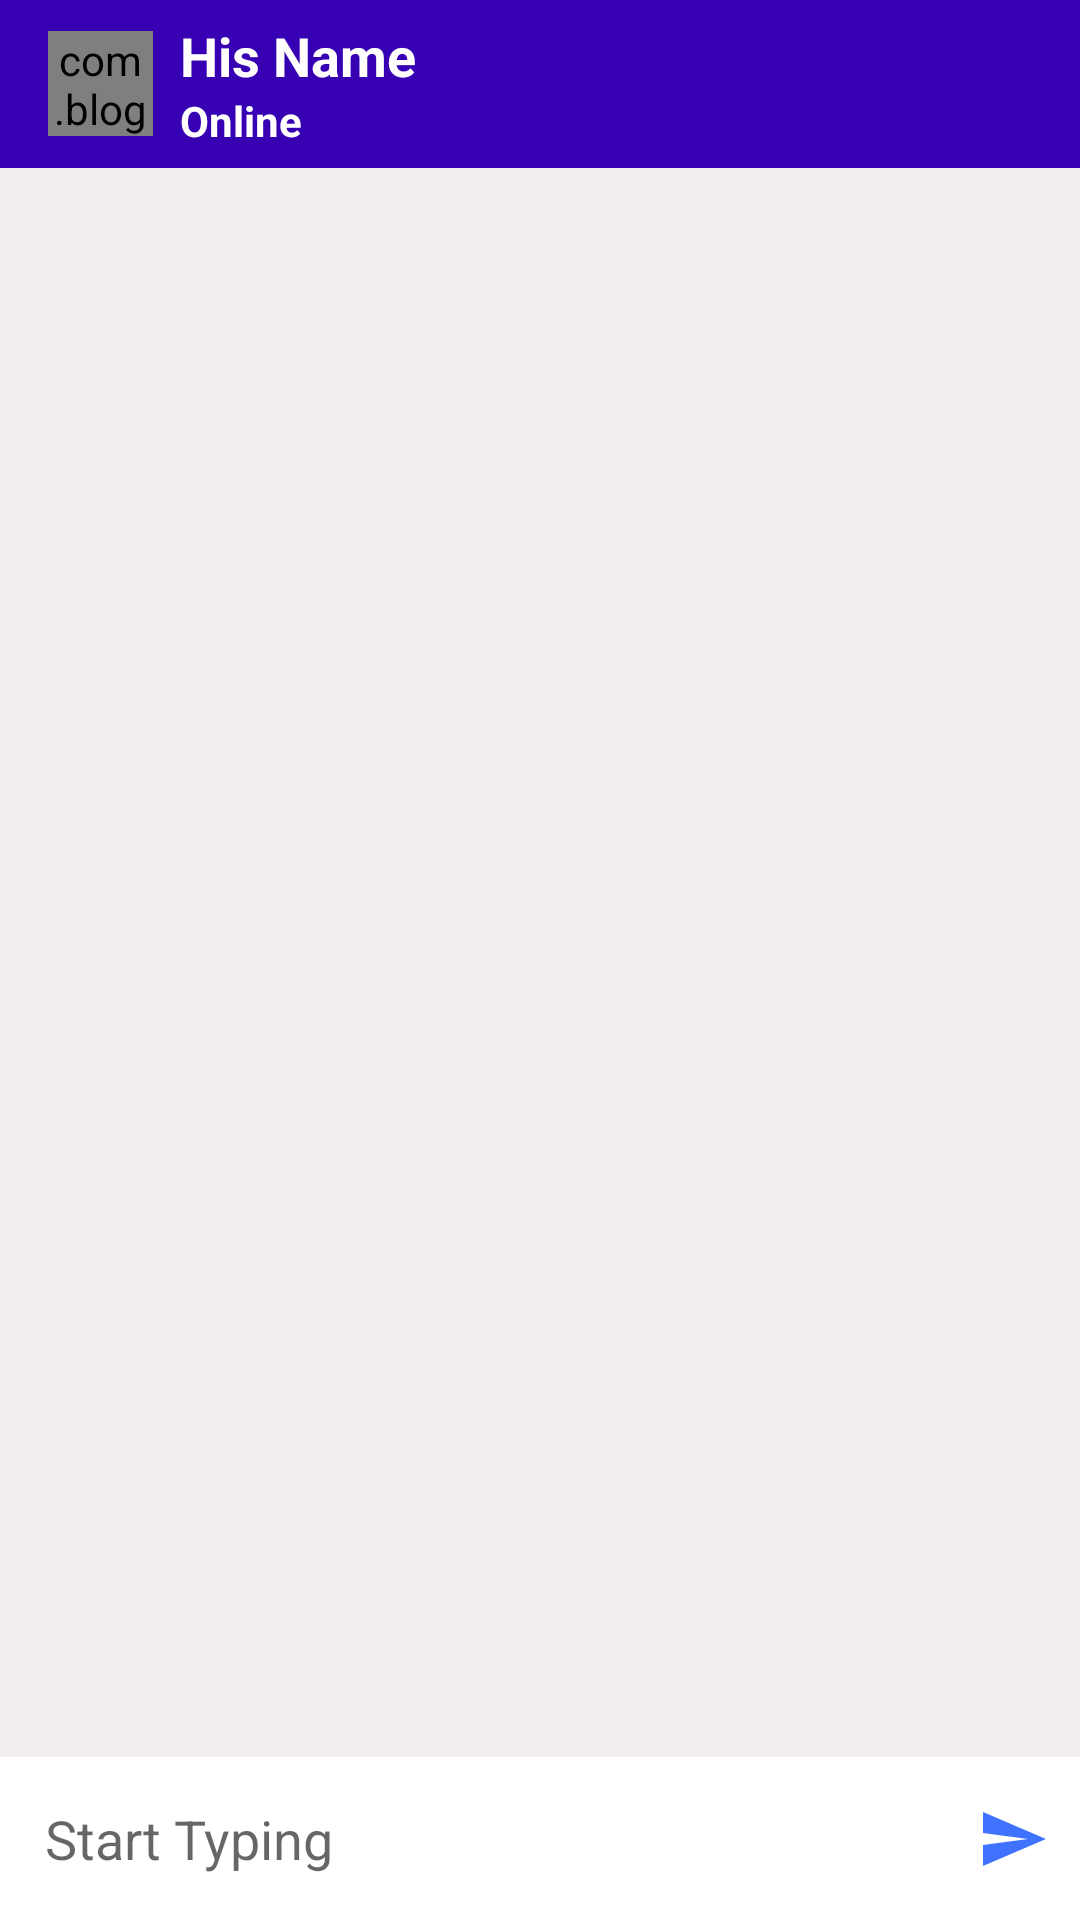

Reconstruct the res/layout file that produces this screen, plus the resources it refers to.
<!-- AndroidManifest.xml: activity theme AppThemeNo -->
<!-- res/layout/activity_chat.xml -->
<?xml version="1.0" encoding="utf-8"?>
<RelativeLayout
    xmlns:android="http://schemas.android.com/apk/res/android"
    xmlns:app="http://schemas.android.com/apk/res-auto"
    xmlns:tools="http://schemas.android.com/tools"
    android:layout_width="match_parent"
    android:layout_height="match_parent"
    android:background="#F1EDED"
    tools:context=".ChatActivity">
    <androidx.appcompat.widget.Toolbar
        android:id="@+id/toolbar"
        android:layout_width="match_parent"
        android:layout_height="?android:attr/actionBarSize"
        android:background="@color/colorPrimaryDark"
        android:theme="@style/ThemeOverlay.AppCompat.Dark.ActionBar"
        >
        <com.blogspot.atifsoftwares.circularimageview.CircularImageView
            android:id="@+id/profileIv"
            android:layout_width="35dp"
            android:layout_height="35dp"
            android:scaleType="centerCrop"
            android:src="@drawable/ic_avatar"
            app:c_border_width="2dp"
            app:c_background_color="@color/colorPrimaryDark"

            />
        <LinearLayout
            android:layout_width="match_parent"
            android:layout_height="wrap_content"
            android:orientation="vertical"
            android:gravity="center"
            android:layout_marginStart="25dp"
            android:layout_marginLeft="25dp"
            >
            <TextView
                android:id="@+id/nameTv"
                android:layout_width="match_parent"
                android:layout_height="wrap_content"
                android:text="His Name"
                android:textSize="18sp"
                android:textColor="#fff"
                android:textStyle="bold"
                />
            <TextView
                android:id="@+id/userStatusTv"
                android:layout_width="match_parent"
                android:layout_height="wrap_content"
                android:text="Online"
                android:textColor="#fff"
                android:textStyle="bold"
                />
        </LinearLayout>
    </androidx.appcompat.widget.Toolbar>

    <androidx.recyclerview.widget.RecyclerView
        android:id="@+id/chat_recyclerView"

        android:layout_width="match_parent"
        android:layout_height="wrap_content"
        android:layout_below="@id/toolbar"
        android:layout_above="@id/chatLayout"/>
    <LinearLayout
        android:id="@+id/chatLayout"
        android:orientation="horizontal"
        android:layout_width="match_parent"
        android:layout_height="wrap_content"
        android:layout_alignParentBottom="true"
        android:background="#fff"
        android:gravity="center"
        >
        <EditText
            android:id="@+id/messageEt"
            android:layout_weight="1"
            android:background="@null"
            android:hint="Start Typing"
            android:inputType="textCapSentences|textMultiLine"
            android:padding="15dp"
            android:layout_width="0dp"
            android:layout_height="wrap_content"/>
        <ImageButton
            android:id="@+id/sendBtn"
            android:background="@null"
            android:src="@drawable/ic_send"
            android:layout_width="45dp"
            android:layout_height="45dp"

            />
    </LinearLayout>
</RelativeLayout>
<!-- resources referenced by this layout -->
<resources>
  <color name="colorPrimaryDark">#3700B3</color>
  <!-- drawable ic_avatar (drawable-anydpi) -->
  <vector xmlns:android="http://schemas.android.com/apk/res/android"
      android:width="24dp"
      android:height="24dp"
      android:viewportWidth="24"
      android:viewportHeight="24"
      android:tint="#0F4FFF"
      android:alpha="0.8">
      <path
          android:fillColor="#FF000000"
          android:pathData="M12,12c2.21,0 4,-1.79 4,-4s-1.79,-4 -4,-4 -4,1.79 -4,4 1.79,4 4,4zM12,14c-2.67,0 -8,1.34 -8,4v2h16v-2c0,-2.66 -5.33,-4 -8,-4z"/>
  </vector>
  <!-- drawable ic_send (drawable-anydpi) -->
  <vector xmlns:android="http://schemas.android.com/apk/res/android"
      android:width="24dp"
      android:height="24dp"
      android:viewportWidth="24"
      android:viewportHeight="24"
      android:tint="#0F4FFF"
      android:alpha="0.8">
      <path
          android:fillColor="#FF000000"
          android:pathData="M2.01,21L23,12 2.01,3 2,10l15,2 -15,2z"/>
  </vector>
  <style name="AppThemeNo" parent="Theme.AppCompat.Light.NoActionBar">
          <item name="colorPrimary">@color/colorPrimary</item>
          <item name="colorPrimaryDark">@color/colorPrimaryDark</item>
          <item name="colorAccent">@color/colorAccent</item>
      </style>
  <color name="colorPrimary">#12AFF2</color>
  <color name="colorAccent">#0091EA</color>
</resources>
